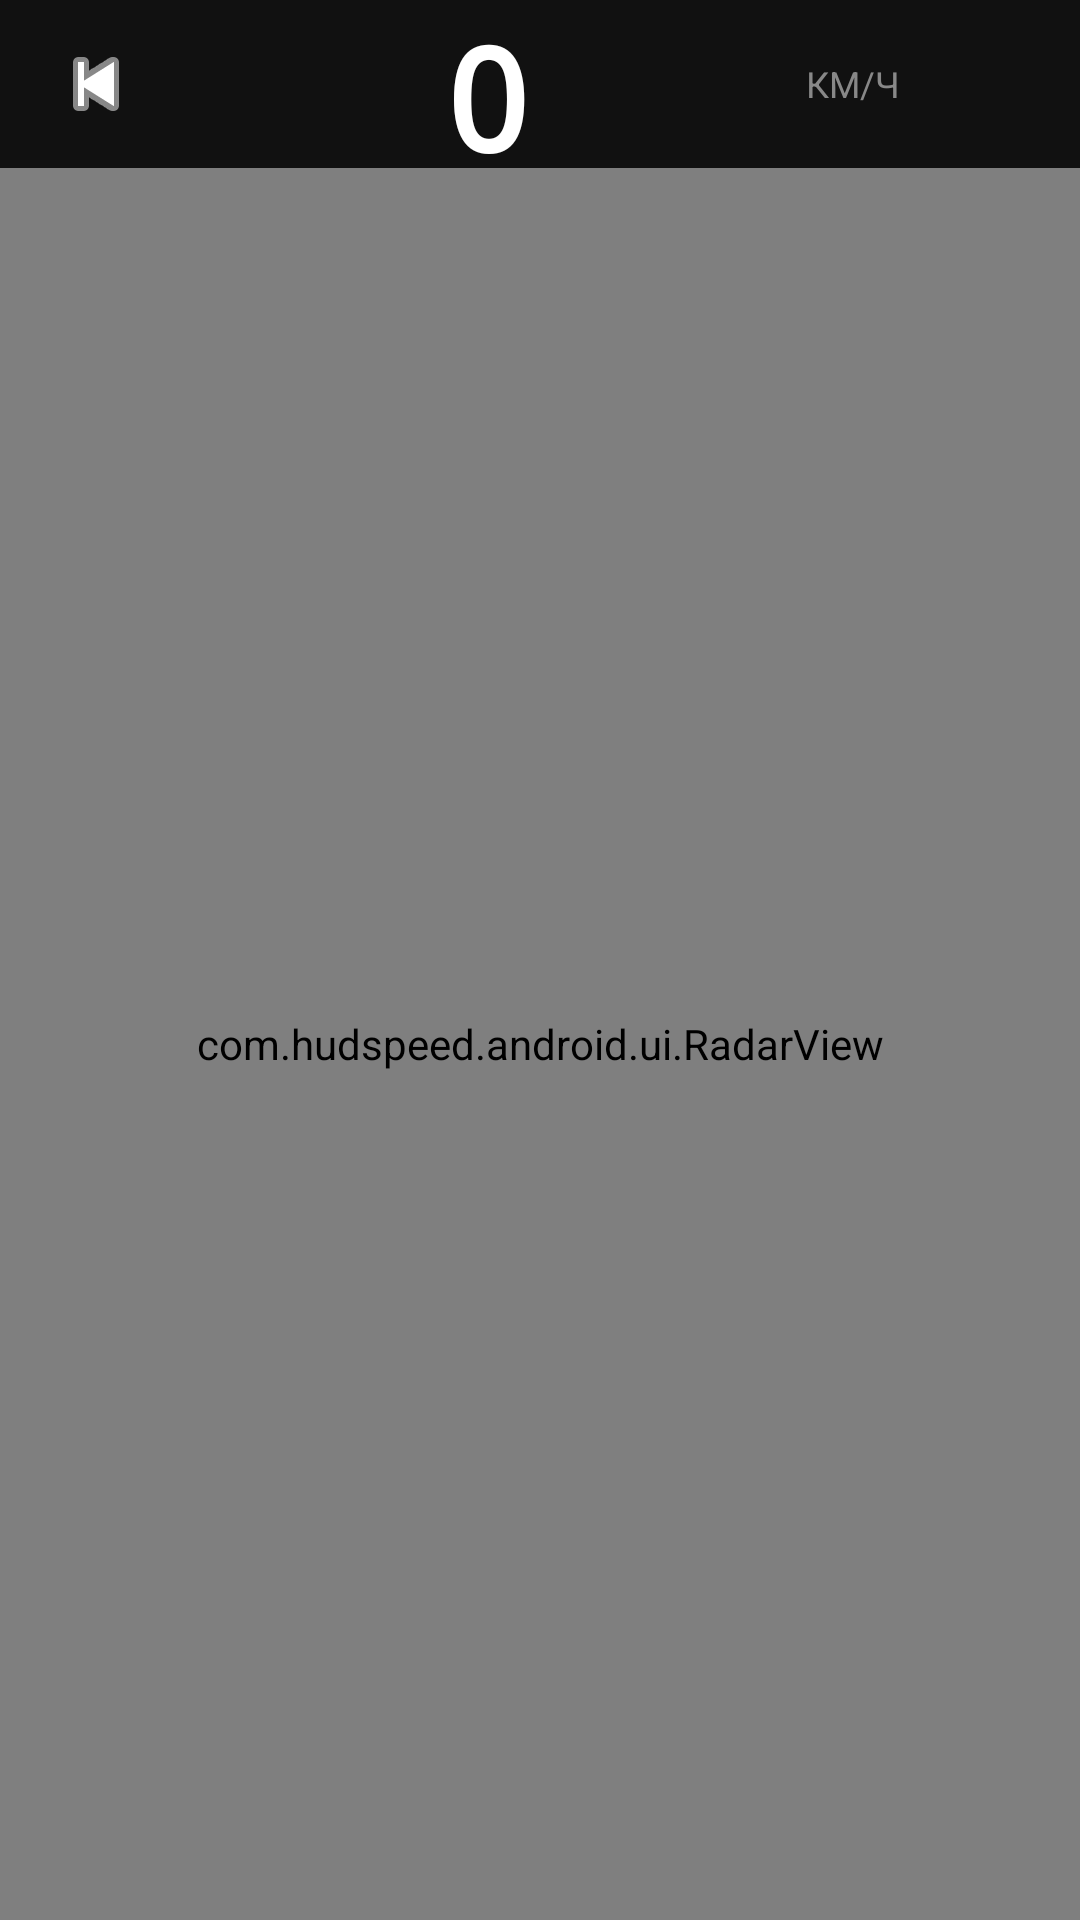

Android layout source for this screen:
<!-- AndroidManifest.xml: application theme Theme.SpeedRadar -->
<!-- res/layout/activity_radar.xml -->
<?xml version="1.0" encoding="utf-8"?>
<androidx.constraintlayout.widget.ConstraintLayout
    xmlns:android="http://schemas.android.com/apk/res/android"
    xmlns:app="http://schemas.android.com/apk/res-auto"
    android:id="@+id/rootLayout"
    android:layout_width="match_parent"
    android:layout_height="match_parent"
    android:background="#000000">

    
    <LinearLayout
        android:id="@+id/topBar"
        android:layout_width="match_parent"
        android:layout_height="56dp"
        android:orientation="horizontal"
        android:background="#111111"
        android:gravity="center_vertical"
        android:paddingStart="8dp"
        android:paddingEnd="16dp"
        app:layout_constraintTop_toTopOf="parent">

        <ImageButton
            android:id="@+id/btnBack"
            android:layout_width="48dp"
            android:layout_height="48dp"
            android:src="@android:drawable/ic_media_previous"
            android:background="?attr/selectableItemBackgroundBorderless"
            android:contentDescription="Назад"
            android:tint="#FFFFFF" />

        <TextView
            android:id="@+id/tvSpeed"
            android:layout_width="0dp"
            android:layout_height="wrap_content"
            android:layout_weight="1"
            android:text="0"
            android:textColor="#FFFFFF"
            android:textSize="48sp"
            android:textStyle="bold"
            android:fontFamily="monospace"
            android:gravity="center" />

        <LinearLayout
            android:layout_width="wrap_content"
            android:layout_height="wrap_content"
            android:orientation="vertical"
            android:gravity="center">

            <TextView
                android:layout_width="wrap_content"
                android:layout_height="wrap_content"
                android:text="КМ/Ч"
                android:textColor="#888888"
                android:textSize="12sp" />

        </LinearLayout>

        
        <LinearLayout
            android:layout_width="wrap_content"
            android:layout_height="wrap_content"
            android:orientation="vertical"
            android:gravity="center_horizontal"
            android:layout_marginStart="16dp">

            <ImageView
                android:id="@+id/ivCameraIcon"
                android:layout_width="28dp"
                android:layout_height="22dp"
                android:src="@drawable/ic_camera"
                android:visibility="invisible" />

            <TextView
                android:id="@+id/tvCameraDistance"
                android:layout_width="wrap_content"
                android:layout_height="wrap_content"
                android:text=""
                android:textColor="#FF8800"
                android:textSize="13sp"
                android:gravity="center" />

        </LinearLayout>

    </LinearLayout>

    
    <com.hudspeed.android.ui.RadarView
        android:id="@+id/radarView"
        android:layout_width="0dp"
        android:layout_height="0dp"
        app:layout_constraintTop_toBottomOf="@id/topBar"
        app:layout_constraintBottom_toBottomOf="parent"
        app:layout_constraintStart_toStartOf="parent"
        app:layout_constraintEnd_toEndOf="parent" />

</androidx.constraintlayout.widget.ConstraintLayout>
<!-- resources referenced by this layout -->
<resources>
  <!-- drawable ic_camera (drawable) -->
  <?xml version="1.0" encoding="utf-8"?>
  <vector xmlns:android="http://schemas.android.com/apk/res/android"
      android:width="80dp"
      android:height="64dp"
      android:viewportWidth="80"
      android:viewportHeight="64">
      
      <path
          android:fillColor="#CCCCCC"
          android:pathData="M10,16 L10,48 L60,48 L60,16 Z" />
      
      <path
          android:fillColor="#333333"
          android:pathData="M55,32 A14,14 0 1,1 27,32 A14,14 0 1,1 55,32 Z" />
      <path
          android:fillColor="#555555"
          android:pathData="M50,32 A9,9 0 1,1 32,32 A9,9 0 1,1 50,32 Z" />
      
      <path
          android:fillColor="#AAAAAA"
          android:pathData="M33,6 L47,6 L47,16 L33,16 Z" />
      <path
          android:fillColor="#AAAAAA"
          android:pathData="M38,4 L42,4 L42,8 L38,8 Z" />
  </vector>
  <style name="Theme.SpeedRadar" parent="Theme.MaterialComponents.DayNight.NoActionBar">
          <item name="colorPrimary">@color/orange</item>
          <item name="colorPrimaryVariant">#CC5500</item>
          <item name="colorOnPrimary">@color/black</item>
          <item name="colorSurface">@color/black</item>
          <item name="android:windowBackground">@color/black</item>
          <item name="android:statusBarColor">@color/black</item>
          <item name="android:navigationBarColor">@color/black</item>
      </style>
  <color name="orange">#FFFF8800</color>
  <color name="black">#FF000000</color>
</resources>
